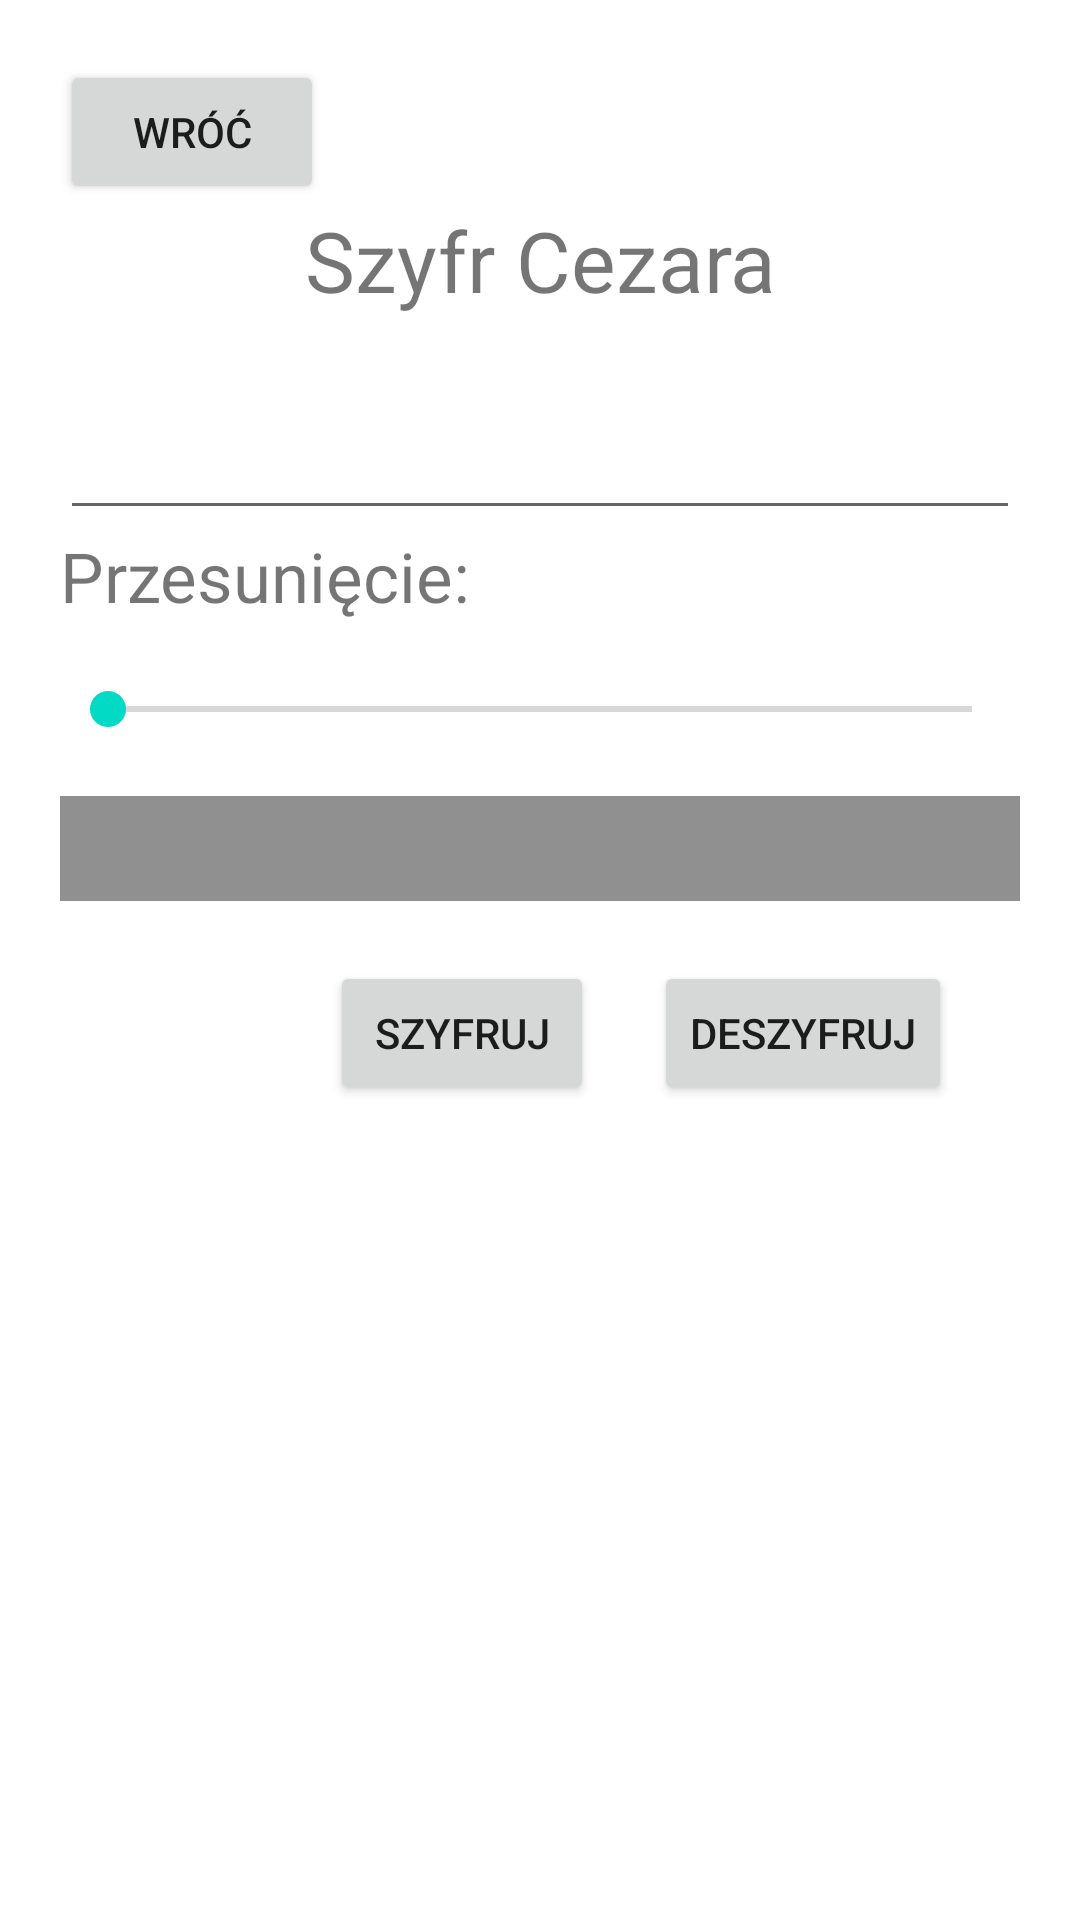

Layout XML and referenced resources for this Android screen:
<!-- AndroidManifest.xml: application theme Theme.Szyfrator -->
<!-- res/layout/activity_cezar.xml -->
<?xml version="1.0" encoding="utf-8"?>
<RelativeLayout xmlns:android="http://schemas.android.com/apk/res/android"
    xmlns:app="http://schemas.android.com/apk/res-auto"
    xmlns:tools="http://schemas.android.com/tools"
    android:layout_width="match_parent"
    android:layout_height="match_parent"
    tools:context=".CezarActivity"
    android:padding="20dp">

    <Button
        android:id="@+id/wroc"
        android:layout_width="wrap_content"
        android:layout_height="wrap_content"
        android:text="Wróć"/>

    <TextView
        android:id="@+id/szyfr"
        android:layout_width="match_parent"
        android:layout_height="wrap_content"
        android:text="Szyfr Cezara"
        android:textSize="28sp"
        android:gravity="center"
        android:layout_below="@id/wroc"
        />

    <EditText
        android:id="@+id/wprowadz"
        android:layout_width="match_parent"
        android:layout_height="wrap_content"
        android:layout_below="@id/szyfr"
        android:layout_marginTop="30dp"
        />

    <TextView
        android:id="@+id/klucztxt"
        android:layout_width="match_parent"
        android:layout_height="wrap_content"
        android:text="Przesunięcie: "
        android:textSize="23sp"
        android:layout_below="@id/wprowadz"/>

    <SeekBar
        android:id="@+id/klucz"
        android:layout_width="match_parent"
        android:layout_height="wrap_content"
        android:layout_marginTop="20dp"
        android:layout_below="@id/klucztxt"
        android:min="0"
        android:max="26"/>

    <TextView
        android:id="@+id/wyswietl"
        android:layout_width="match_parent"
        android:layout_height="wrap_content"
        android:layout_marginTop="20dp"
        android:layout_below="@id/klucz"
        android:textSize="26sp"
        android:background="@color/gray"/>

    <Button
        android:id="@+id/szyfruj"
        android:layout_width="wrap_content"
        android:layout_height="wrap_content"
        android:layout_marginLeft="90dp"
        android:text="szyfruj"
        android:layout_marginTop="20dp"
        android:layout_below="@id/wyswietl"/>

    <Button
        android:id="@+id/deszyfruj"
        android:layout_width="wrap_content"
        android:layout_height="wrap_content"
        android:text="deszyfruj"
        android:layout_marginTop="20dp"
        android:layout_marginLeft="20dp"
        android:layout_toRightOf="@id/szyfruj"
        android:layout_below="@id/wyswietl"/>

</RelativeLayout>
<!-- resources referenced by this layout -->
<resources>
  <color name="gray">#FF909090</color>
  <style name="Theme.Szyfrator" parent="Theme.MaterialComponents.DayNight.DarkActionBar">
          
          <item name="colorPrimary">@color/purple_500</item>
          <item name="colorPrimaryVariant">@color/purple_700</item>
          <item name="colorOnPrimary">@color/white</item>
          
          <item name="colorSecondary">@color/teal_200</item>
          <item name="colorSecondaryVariant">@color/teal_700</item>
          <item name="colorOnSecondary">@color/black</item>
          
          <item name="android:statusBarColor" tools:targetApi="l">?attr/colorPrimaryVariant</item>
          
      </style>
  <color name="purple_500">#FF6200EE</color>
  <color name="purple_700">#FF3700B3</color>
  <color name="white">#FFFFFFFF</color>
  <color name="teal_200">#FF03DAC5</color>
  <color name="teal_700">#FF018786</color>
  <color name="black">#FF000000</color>
</resources>
